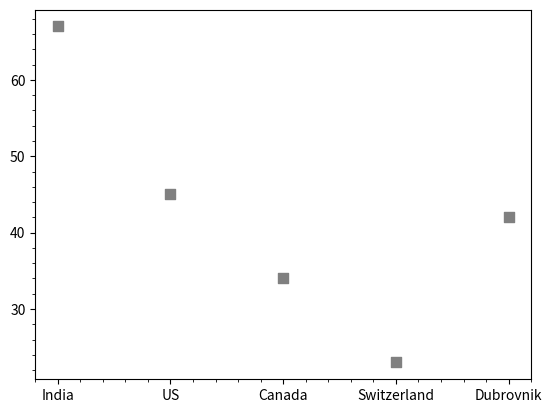

The script that saved this image:
import matplotlib.pyplot as plt

labels = ['India', 'US', 'Canada', 'Switzerland', 'Dubrovnik']
data = [67, 45, 34, 23, 42]
plt.scatter(labels, data, marker='s', s=50, color='grey')
plt.minorticks_on()
plt.show()
